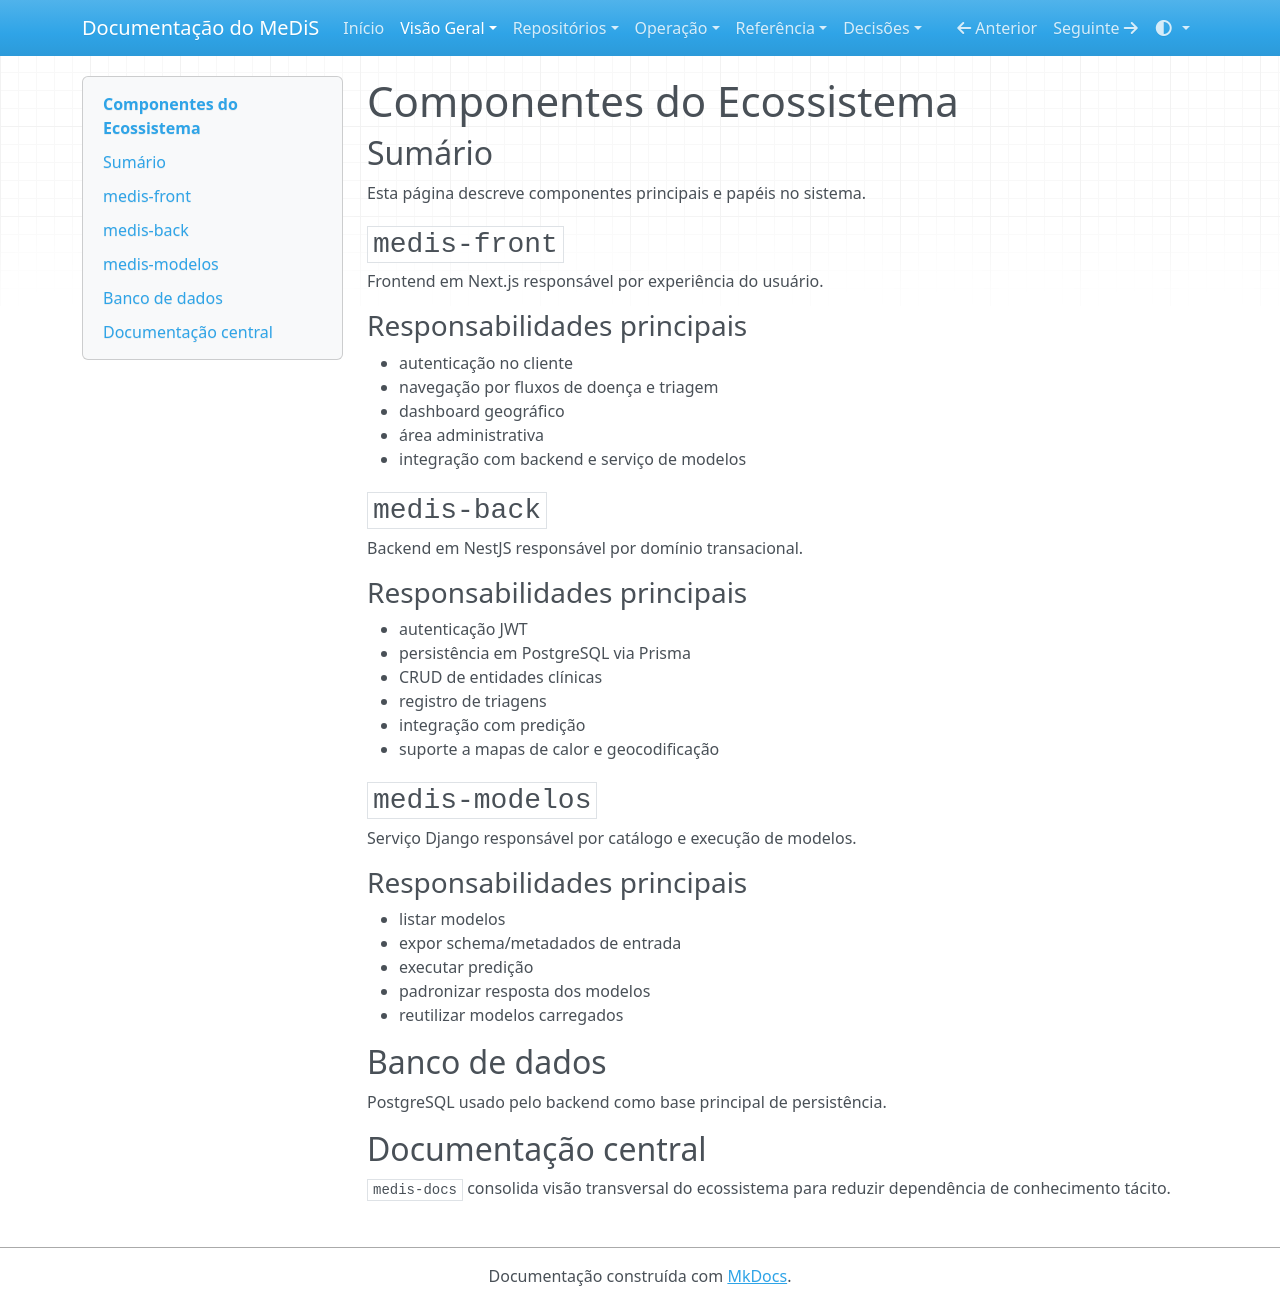

repository: YanBalbino/medis-docs · page: visao-geral/componentes/index.html · generator: mkdocs

# Componentes do Ecossistema

## Sumário

Esta página descreve componentes principais e papéis no sistema.

## `medis-front`

Frontend em Next.js responsável por experiência do usuário.

### Responsabilidades principais
- autenticação no cliente
- navegação por fluxos de doença e triagem
- dashboard geográfico
- área administrativa
- integração com backend e serviço de modelos

## `medis-back`

Backend em NestJS responsável por domínio transacional.

### Responsabilidades principais
- autenticação JWT
- persistência em PostgreSQL via Prisma
- CRUD de entidades clínicas
- registro de triagens
- integração com predição
- suporte a mapas de calor e geocodificação

## `medis-modelos`

Serviço Django responsável por catálogo e execução de modelos.

### Responsabilidades principais
- listar modelos
- expor schema/metadados de entrada
- executar predição
- padronizar resposta dos modelos
- reutilizar modelos carregados

## Banco de dados

PostgreSQL usado pelo backend como base principal de persistência.

## Documentação central

`medis-docs` consolida visão transversal do ecossistema para reduzir dependência de conhecimento tácito.
